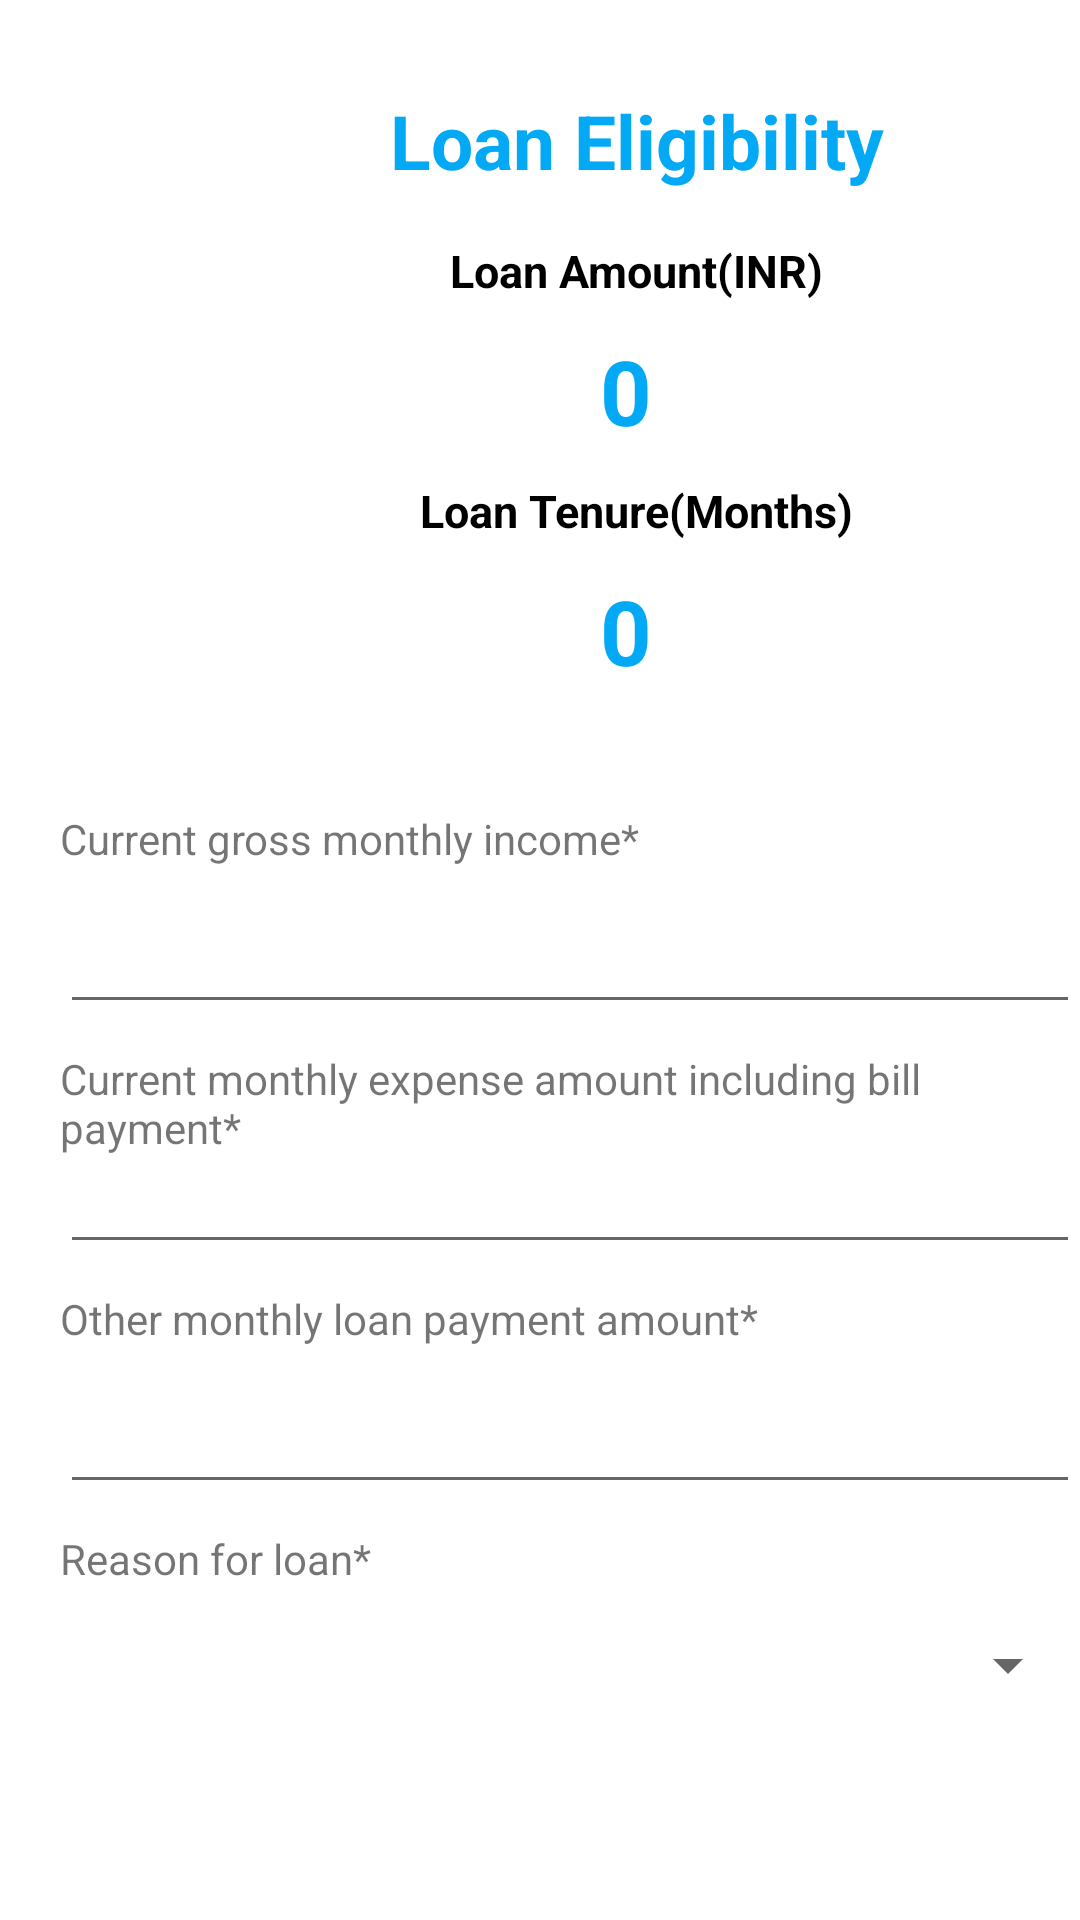

Android layout source for this screen:
<!-- AndroidManifest.xml: application theme Theme.LoanApplication -->
<!-- res/layout/activity_loan_eligibility.xml -->
<?xml version="1.0" encoding="utf-8"?>
<RelativeLayout xmlns:android="http://schemas.android.com/apk/res/android"
    xmlns:app="http://schemas.android.com/apk/res-auto"
    xmlns:tools="http://schemas.android.com/tools"
    android:layout_width="match_parent"
    android:layout_height="match_parent"
    tools:context=".LoanEligibility">

    <TextView
        android:id="@+id/textView4"
        android:layout_width="wrap_content"
        android:layout_height="wrap_content"
        android:layout_marginLeft="130dp"
        android:layout_marginTop="30dp"
        android:text="Loan Eligibility"
        android:textColor="#03A9F4"
        android:textColorHighlight="@color/black"
        android:textSize="25dp"
        android:textStyle="bold" />

    <TextView
        android:layout_width="wrap_content"
        android:layout_height="wrap_content"
        android:layout_marginLeft="150dp"
        android:layout_marginTop="80dp"
        android:text="Loan Amount(INR)"
        android:textColor="@color/black"
        android:textSize="15dp"
        android:textStyle="bold" />

    <TextView
        android:id="@+id/amount"
        android:layout_width="wrap_content"
        android:layout_height="wrap_content"
        android:layout_marginLeft="200dp"
        android:layout_marginTop="110dp"
        android:text="0"
        android:textColor="#03A9F4"
        android:textSize="30dp"
        android:textStyle="bold" />

    <TextView
        android:layout_width="wrap_content"
        android:layout_height="wrap_content"
        android:layout_marginLeft="140dp"
        android:layout_marginTop="160dp"
        android:text="Loan Tenure(Months)"
        android:textColor="@color/black"
        android:textSize="15dp"
        android:textStyle="bold" />

    <TextView
        android:id="@+id/tenure"
        android:layout_width="wrap_content"
        android:layout_height="wrap_content"
        android:layout_marginLeft="200dp"
        android:layout_marginTop="190dp"
        android:text="0"
        android:textColor="#03A9F4"
        android:textSize="30dp"
        android:textStyle="bold" />

    <TextView
        android:id="@+id/textView5"
        android:layout_width="wrap_content"
        android:layout_height="wrap_content"
        android:layout_marginLeft="20dp"
        android:layout_marginTop="270dp"
        android:text="Current gross monthly income*" />

    <EditText
        android:id="@+id/income"
        android:layout_width="350dp"
        android:layout_height="wrap_content"
        android:layout_marginLeft="20dp"
        android:layout_marginTop="300dp"
        android:ems="10"
        android:inputType="textPersonName"
        android:text="" />

    <TextView
        android:id="@+id/textView1"
        android:layout_width="wrap_content"
        android:layout_height="wrap_content"
        android:layout_marginLeft="20dp"
        android:layout_marginTop="350dp"
        android:text="Current monthly expense amount including bill payment*" />

    <EditText
        android:id="@+id/expense"
        android:layout_width="350dp"
        android:layout_height="wrap_content"
        android:layout_marginLeft="20dp"
        android:layout_marginTop="380dp"
        android:ems="10"
        android:inputType="textPersonName"
        android:text="" />

    <TextView
        android:id="@+id/textView2"
        android:layout_width="wrap_content"
        android:layout_height="wrap_content"
        android:layout_marginLeft="20dp"
        android:layout_marginTop="430dp"
        android:text="Other monthly loan payment amount*" />

    <EditText
        android:id="@+id/otherloanamount"
        android:layout_width="350dp"
        android:layout_height="wrap_content"
        android:layout_marginLeft="20dp"
        android:layout_marginTop="460dp"
        android:ems="10"
        android:inputType="textPersonName"
        android:text="" />

    <TextView
        android:id="@+id/textView3"
        android:layout_width="wrap_content"
        android:layout_height="wrap_content"
        android:layout_marginLeft="20dp"
        android:layout_marginTop="510dp"
        android:text="Reason for loan*" />

    <Spinner
    android:id="@+id/ReasonForLoan"
    android:layout_width="350dp"
    android:layout_height="30dp"
    android:layout_marginLeft="20dp"
    android:layout_marginTop="540dp" />

    <Button
        android:id="@+id/check"
        android:layout_width="360dp"
        android:layout_height="60dp"
        android:layout_marginLeft="20dp"
        android:layout_marginTop="650dp"
        android:text="Check Eligibility"
        android:textSize="30dp"
        android:textStyle="bold"
        app:cornerRadius="10dp" />

</RelativeLayout>
<!-- resources referenced by this layout -->
<resources>
  <color name="black">#FF000000</color>
  <style name="Theme.LoanApplication" parent="Theme.MaterialComponents.DayNight.DarkActionBar">
          
          <item name="colorPrimary">@color/purple_500</item>
          <item name="colorPrimaryVariant">@color/purple_700</item>
          <item name="colorOnPrimary">@color/white</item>
          
          <item name="colorSecondary">@color/teal_200</item>
          <item name="colorSecondaryVariant">@color/teal_700</item>
          <item name="colorOnSecondary">@color/black</item>
          
          <item name="android:statusBarColor" tools:targetApi="l">?attr/colorPrimaryVariant</item>
          
      </style>
  <color name="purple_500">#03A9F4</color>
  <color name="purple_700">#FF3700B3</color>
  <color name="white">#FFFFFFFF</color>
  <color name="teal_200">#FF03DAC5</color>
  <color name="teal_700">#FF018786</color>
</resources>
